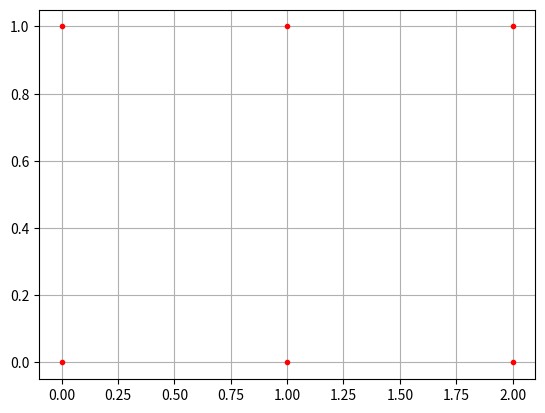

The script that saved this image:
#!/usr/bin/env python
# coding=utf-8
import numpy as np
import matplotlib.pyplot as plt

x = np.array([0, 1, 2])
y = np.array([0, 1])

X, Y = np.meshgrid(x, y)
print(X)
print(Y)


plt.plot(X, Y,
         color='red',  # 全部点设置为红色
         marker='.',  # 点的形状为圆点
         linestyle='')  # 线型为空，也即点与点之间不用线连接
plt.grid(True)
plt.show()

